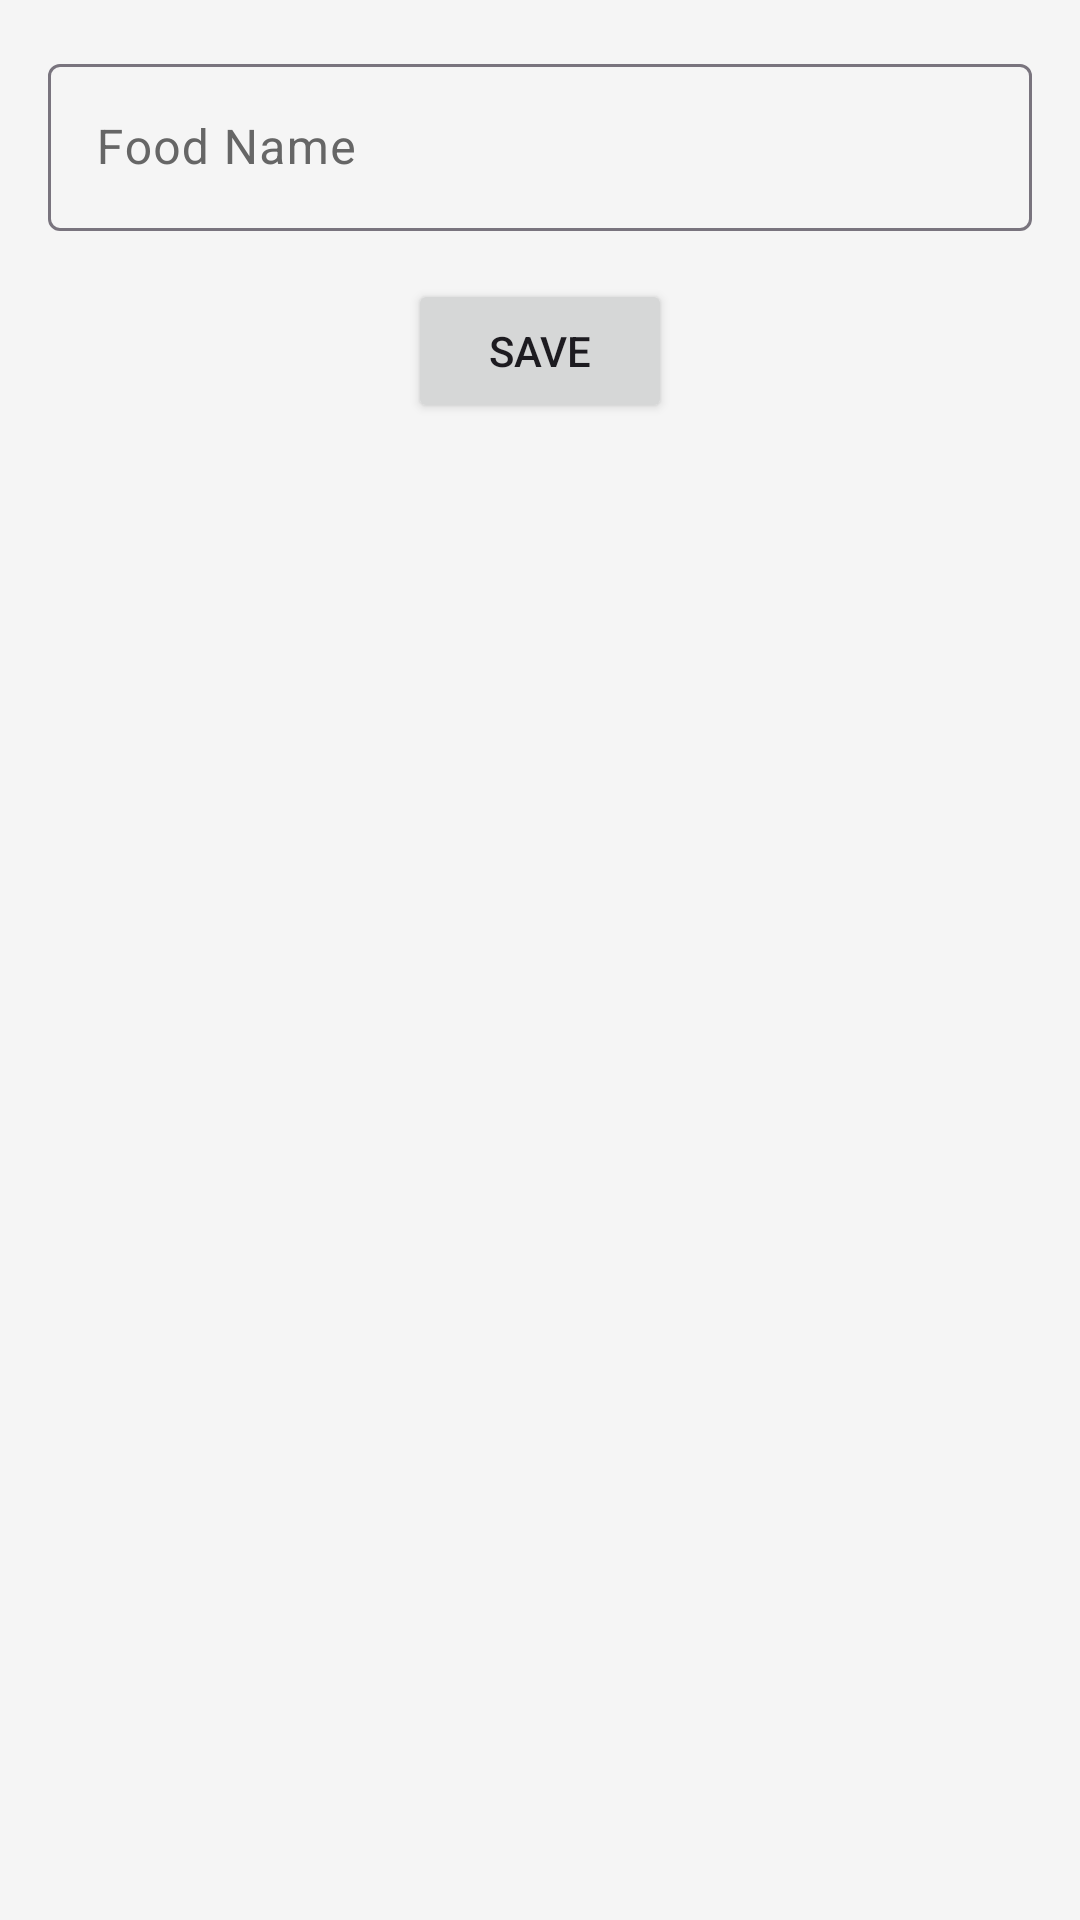

The Android layout XML behind this screen, and the referenced resources:
<!-- AndroidManifest.xml: application theme Theme.Nutrifill -->
<!-- res/layout/fragment_add_food.xml -->
<?xml version="1.0" encoding="utf-8"?>
<androidx.constraintlayout.widget.ConstraintLayout xmlns:android="http://schemas.android.com/apk/res/android"
    xmlns:app="http://schemas.android.com/apk/res-auto"
    android:layout_width="match_parent"
    android:layout_height="match_parent">

    <com.google.android.material.textfield.TextInputLayout
        android:id="@+id/foodNameLayout"
        android:layout_width="match_parent"
        android:layout_height="wrap_content"
        android:layout_margin="16dp"
        app:layout_constraintTop_toTopOf="parent">

        <com.google.android.material.textfield.TextInputEditText
            android:id="@+id/foodNameInput"
            android:layout_width="match_parent"
            android:layout_height="wrap_content"
            android:hint="Food Name" />
    </com.google.android.material.textfield.TextInputLayout>

    <Button
        android:id="@+id/saveButton"
        android:layout_width="wrap_content"
        android:layout_height="wrap_content"
        android:layout_margin="16dp"
        android:text="Save"
        app:layout_constraintEnd_toEndOf="parent"
        app:layout_constraintStart_toStartOf="parent"
        app:layout_constraintTop_toBottomOf="@id/foodNameLayout" />

</androidx.constraintlayout.widget.ConstraintLayout>
<!-- resources referenced by this layout -->
<resources>
  <style name="Theme.Nutrifill" parent="Theme.Material3.DayNight.NoActionBar">
          
          <item name="colorPrimary">@color/brand_primary</item>
          <item name="colorPrimaryContainer">@color/brand_accent</item>
          <item name="colorOnPrimary">@color/white</item>
          <item name="colorOnPrimaryContainer">@color/text_primary</item>
  
          
          <item name="colorSecondary">@color/brand_secondary</item>
          <item name="colorSecondaryContainer">@color/teal_100</item>
          <item name="colorOnSecondary">@color/white</item>
          <item name="colorOnSecondaryContainer">@color/text_primary</item>
  
          
          <item name="colorTertiary">@color/teal_500</item>
          <item name="colorTertiaryContainer">@color/teal_100</item>
          <item name="colorOnTertiary">@color/white</item>
          <item name="colorOnTertiaryContainer">@color/text_primary</item>
  
          
          <item name="android:windowBackground">@color/background_light</item>
          <item name="colorSurface">@color/card_background</item>
          <item name="colorOnSurface">@color/text_primary</item>
          <item name="colorSurfaceVariant">@color/light_gray</item>
          <item name="colorOnSurfaceVariant">@color/text_secondary</item>
          <item name="android:statusBarColor">@color/brand_primary</item>
      </style>
  <color name="brand_primary">#D4A5A5</color>
  <color name="brand_accent">#E8C1C1</color>
  <color name="white">#FFFFFF</color>
  <color name="text_primary">#212121</color>
  <color name="brand_secondary">#B38B8B</color>
  <color name="teal_100">#B2DFDB</color>
  <color name="teal_500">#009688</color>
  <color name="background_light">#F5F5F5</color>
  <color name="card_background">#FFFFFF</color>
  <color name="light_gray">#F5F5F5</color>
  <color name="text_secondary">#666666</color>
</resources>
